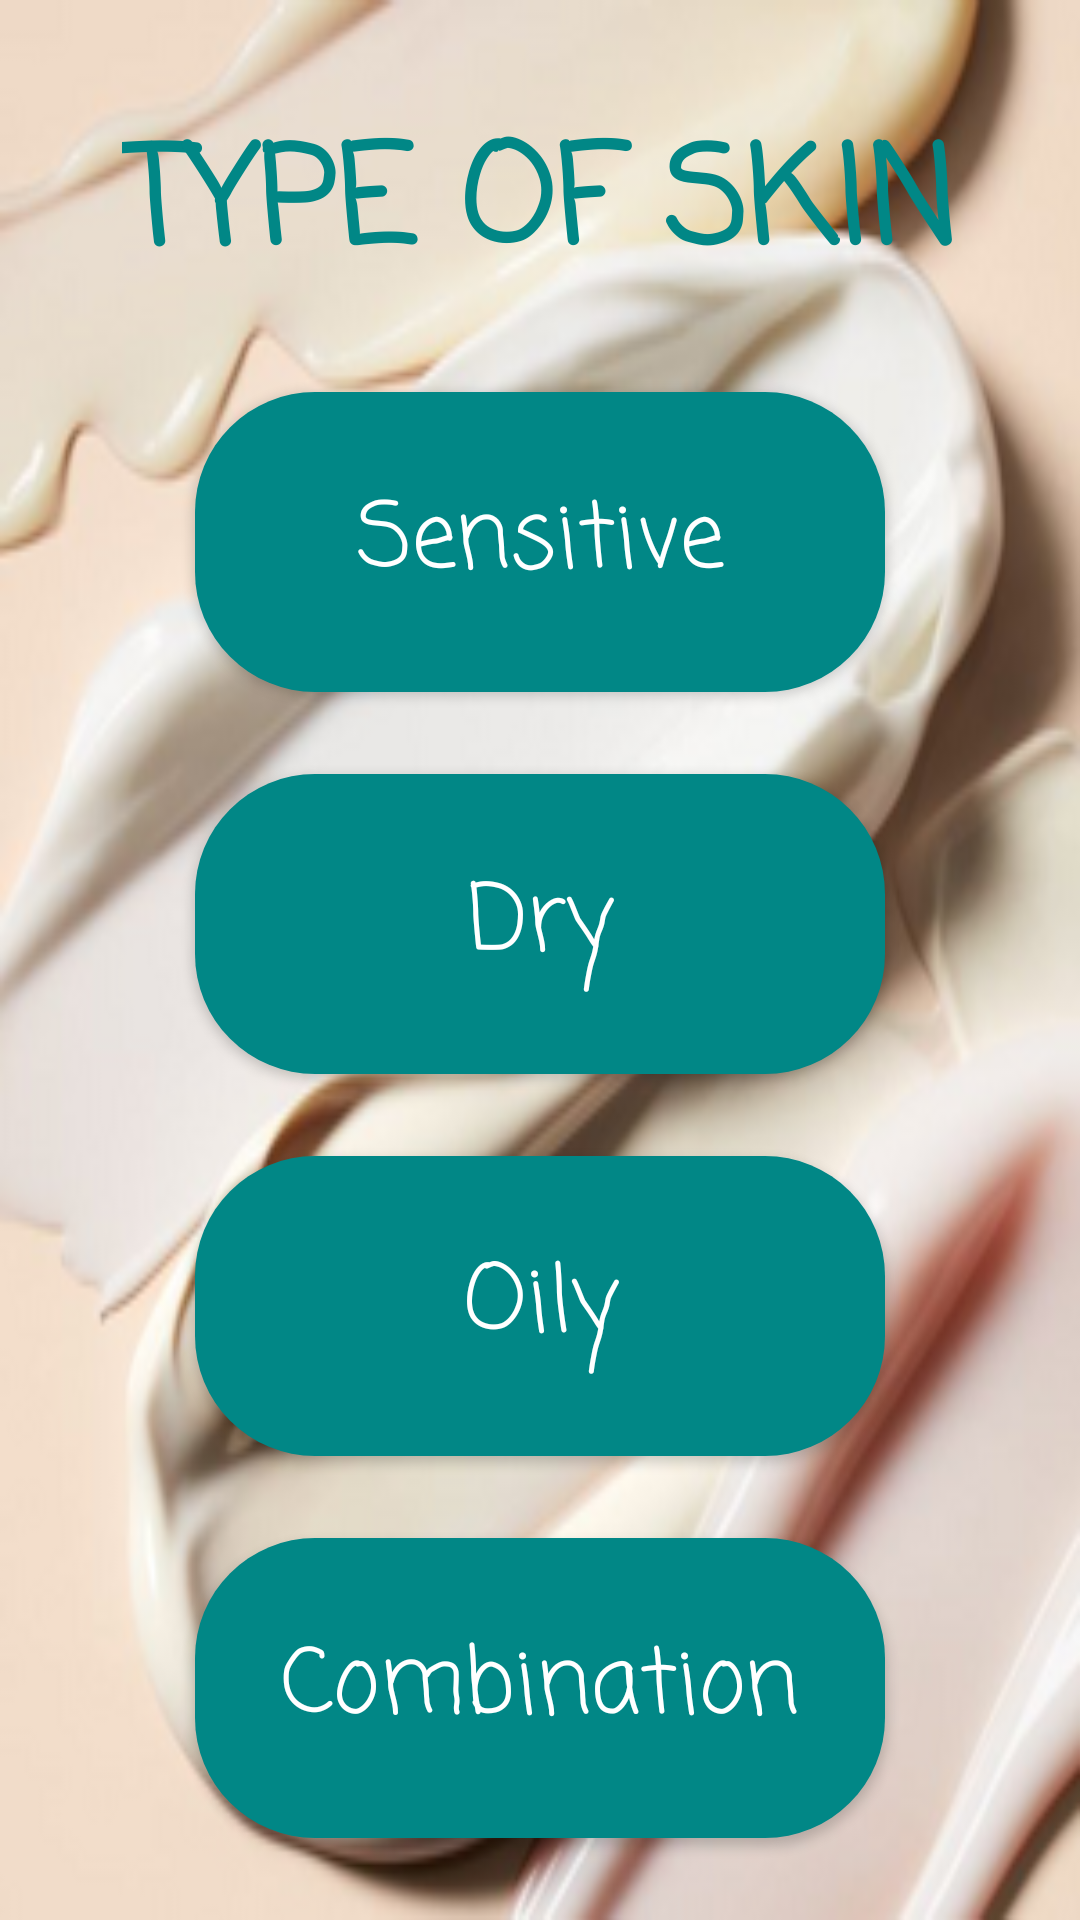

Produce the Android XML layout that renders to this screen, including the resource entries it uses.
<!-- AndroidManifest.xml: application theme AppTheme -->
<!-- res/layout/activity_skin_choose.xml -->
<?xml version="1.0" encoding="utf-8"?>
<androidx.constraintlayout.widget.ConstraintLayout xmlns:android="http://schemas.android.com/apk/res/android"
    xmlns:app="http://schemas.android.com/apk/res-auto"
    xmlns:tools="http://schemas.android.com/tools"
    android:layout_width="match_parent"
    android:layout_height="match_parent"
    android:background="@drawable/type_of_skin"
    tools:context="pl.saba.makecream.MainActivity">

    <TextView
        android:id="@+id/typeOfSkin"
        android:text="@string/type_of_skin"
        android:layout_width="wrap_content"
        android:layout_height="wrap_content"
        app:layout_constraintRight_toRightOf="parent"
        app:layout_constraintLeft_toLeftOf="parent"
        app:layout_constraintTop_toTopOf="parent"
        android:theme="@style/TextStyle"
        android:layout_marginTop="35dp"
        android:textAllCaps="true" />

    <Button
        android:id="@+id/sensitiveSkinBtn"
        android:layout_width="230dp"
        android:layout_height="100dp"
        android:theme="@style/ButtonStyle"
        android:background="@drawable/button"
        android:gravity="center"
        android:textAllCaps="false"
        android:text="@string/sensitive_skin"
        app:layout_constraintBottom_toTopOf="@id/drySkinBtn"
        app:layout_constraintEnd_toEndOf="parent"
        app:layout_constraintStart_toStartOf="parent"
        app:layout_constraintTop_toBottomOf="@id/typeOfSkin"
        app:layout_constraintVertical_chainStyle="spread" />

    <Button
        android:id="@+id/drySkinBtn"
        android:layout_width="230dp"
        android:layout_height="100dp"
        android:theme="@style/ButtonStyle"
        android:background="@drawable/button"
        android:gravity="center"
        android:textAllCaps="false"
        android:text="@string/dry_skin"
        app:layout_constraintBottom_toTopOf="@id/oilySkinBtn"
        app:layout_constraintEnd_toEndOf="parent"
        app:layout_constraintStart_toStartOf="parent"
        app:layout_constraintTop_toBottomOf="@id/sensitiveSkinBtn" />

    <Button
        android:id="@+id/oilySkinBtn"
        android:layout_width="230dp"
        android:layout_height="100dp"
        android:theme="@style/ButtonStyle"
        android:background="@drawable/button"
        android:gravity="center"
        android:textAllCaps="false"
        android:text="@string/oily_skin"
        app:layout_constraintBottom_toTopOf="@id/combinationSkinBtn"
        app:layout_constraintEnd_toEndOf="parent"
        app:layout_constraintStart_toStartOf="parent"
        app:layout_constraintTop_toBottomOf="@id/drySkinBtn" />

    <Button
        android:id="@+id/combinationSkinBtn"
        android:layout_width="230dp"
        android:layout_height="100dp"
        android:theme="@style/ButtonStyle"
        android:background="@drawable/button"
        android:gravity="center"
        android:textAllCaps="false"
        android:text="@string/combination_skin"
        app:layout_constraintBottom_toBottomOf="parent"
        app:layout_constraintEnd_toEndOf="parent"
        app:layout_constraintStart_toStartOf="parent"
        app:layout_constraintTop_toBottomOf="@id/oilySkinBtn" />
</androidx.constraintlayout.widget.ConstraintLayout>
<!-- resources referenced by this layout -->
<resources>
  <!-- drawable button (drawable) -->
  <?xml version="1.0" encoding="utf-8"?>
  <selector xmlns:android="http://schemas.android.com/apk/res/android">
      <item>
          <shape android:shape="rectangle">
              <solid android:color="@color/teal_700" />
              <corners android:radius="40dp" />
  
  
          </shape>
      </item>
  </selector>
  <!-- drawable type_of_skin: png bitmap (drawable, 101571 bytes) -->
  <string name="combination_skin">Combination</string>
  <string name="dry_skin">Dry</string>
  <string name="oily_skin">Oily</string>
  <string name="sensitive_skin">Sensitive</string>
  <string name="type_of_skin">Type of skin</string>
  <style name="ButtonStyle" parent="Widget.AppCompat.Button">
          <item name="android:textSize">30sp</item>
          <item name="android:textColor">@color/white</item>
          <item name="android:fontFamily">casual</item>
          <item name="android:padding">4dp</item>
      </style>
  <style name="TextStyle" parent="Widget.AppCompat.TextView">
          <item name="android:textSize">45sp</item>
          <item name="android:layout_marginTop">35dp</item>
          <item name="android:fontFamily">casual</item>
          <item name="android:textColor">@color/teal_700</item>
          <item name="android:textStyle">bold</item>
  
      </style>
  <style name="AppTheme" parent="Theme.AppCompat.DayNight.NoActionBar">
          <item name="colorPrimary">@color/white</item>
          <item name="colorPrimaryDark">@color/white</item>
          <item name="colorAccent">@color/teal_700</item>
      </style>
  <color name="teal_700">#FF018786</color>
  <color name="white">#FFFFFFFF</color>
</resources>
